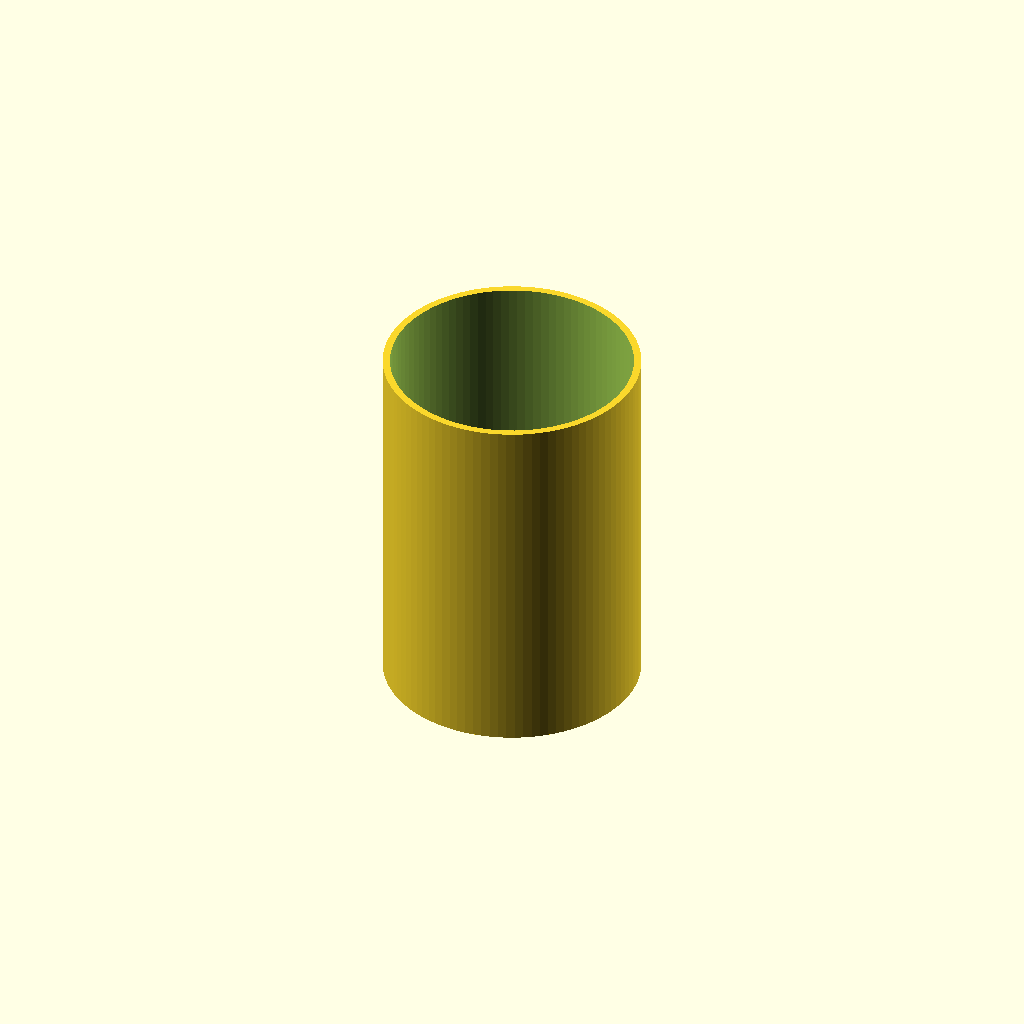
Cell 1: the model at its default parameters.
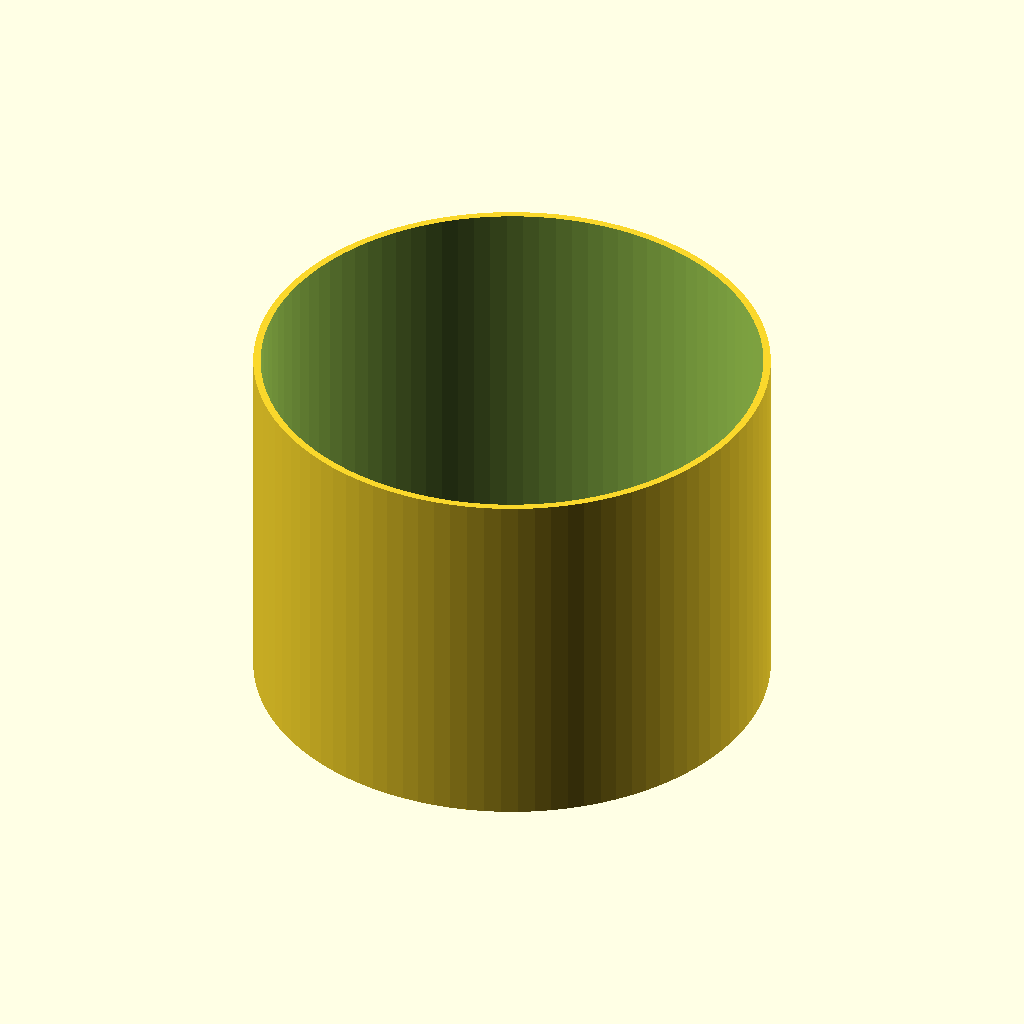
Cell 2: diametro = 140 (everything else at default).
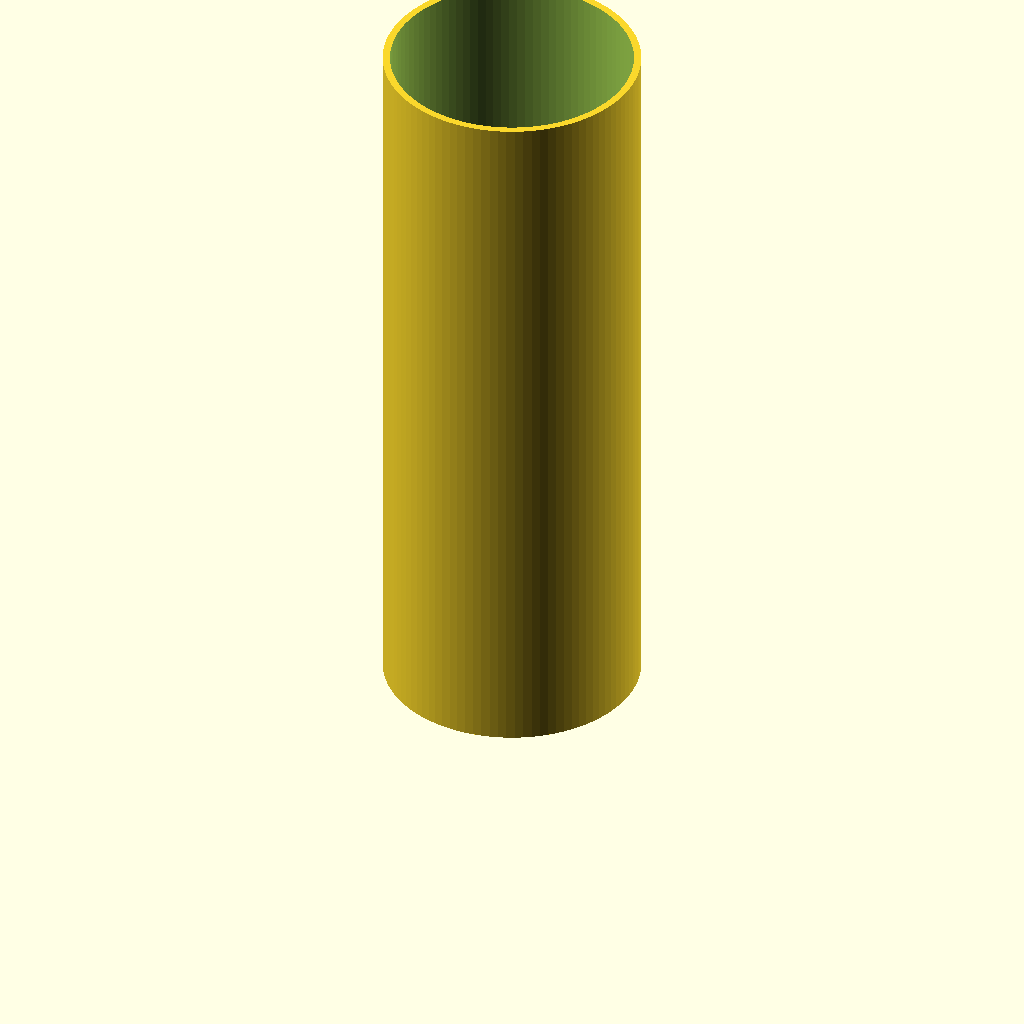
Cell 3: the same model with altezza = 200.
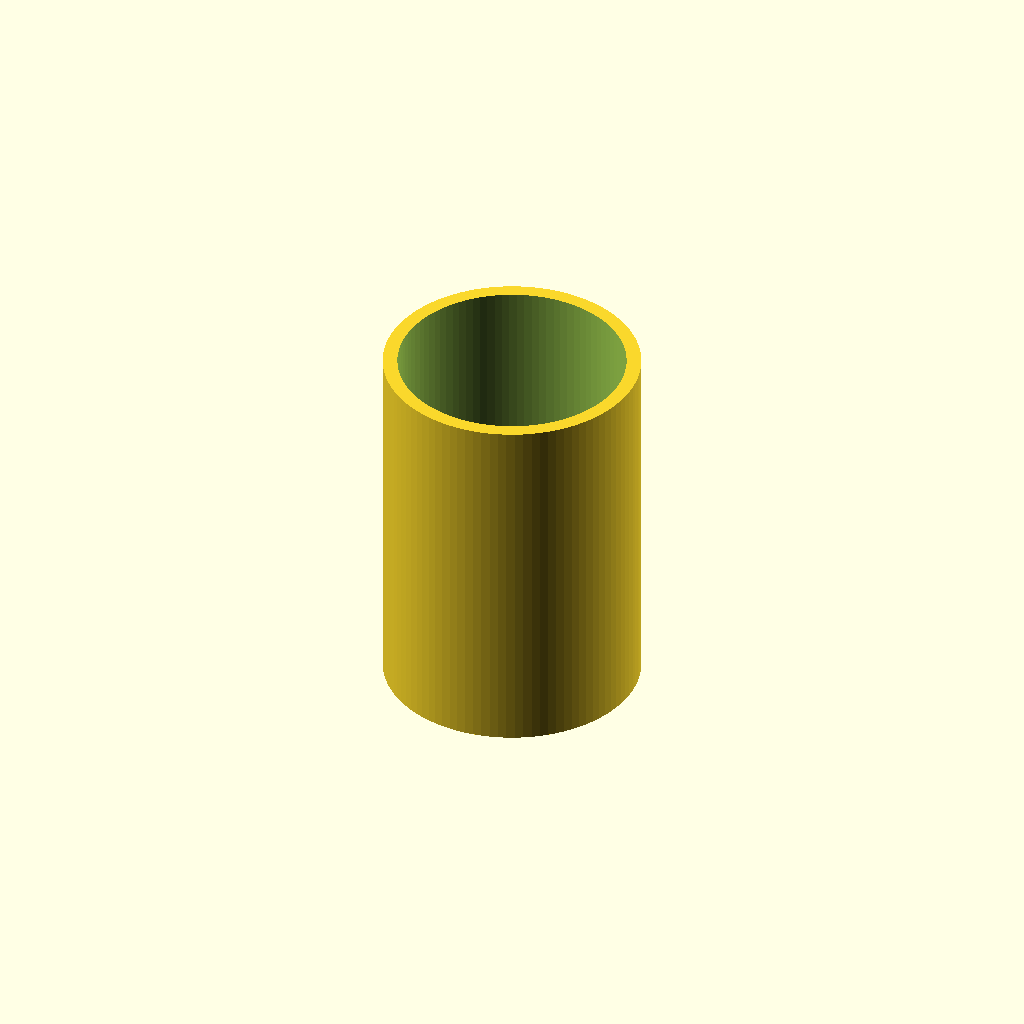
Cell 4: pareti = 4 (everything else at default).
One fixed orthographic camera (rotation 55°, 0°, 25°; colour scheme Cornfield) for every cell.
The OpenSCAD source (Modelli3d/portapenne.scad):
// Portapenne: cilindro o esagono con fondo pieno e divisori interni facoltativi.
forma = "cilindro";
diametro = 70;
altezza = 100;
pareti = 2;
scomparti = 1;    // 1 = nessun divisorio

fondo = 2;
lati = forma == "esagono" ? 6 : 96;

difference() {
    cylinder(d = diametro, h = altezza, $fn = lati);
    translate([0, 0, fondo]) cylinder(d = diametro - 2 * pareti / cos(180 / lati), h = altezza, $fn = lati);
}

if (scomparti > 1)
    intersection() {
        cylinder(d = diametro - pareti, h = altezza * 0.8, $fn = lati);
        for (i = [0 : scomparti - 1])
            rotate(i * 360 / scomparti) translate([0, -pareti / 2, 0]) cube([diametro / 2, pareti, altezza * 0.8]);
    }
Parameter table extracted from the source (name, type, default, range or options):
forma: string, default "cilindro"
diametro: number, default 70
altezza: number, default 100
pareti: number, default 2
scomparti: number, default 1
fondo: number, default 2
